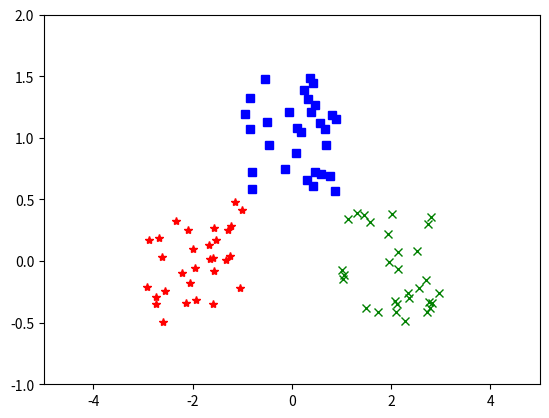

Write the Python code that produced this figure. (Note: this script raises an exception after producing the figure.)
import numpy as np
import random
import matplotlib.pyplot as plt
%matplotlib inline

def parseVector2(tuple):
    return np.array([tuple[0], tuple[1]])

def closestPoint(p, centers):
    bestIndex = 0
    closest = float("+inf")
    for i in range(len(centers)):
        tempDist = np.sum((p - centers[i]) ** 2)
        if tempDist < closest:
            closest = tempDist
            bestIndex = i
    return bestIndex

x1 = [random.uniform(-3,-1) for i in range(30)]
y1 = [random.uniform(-0.5,0.5) for i in range(30)]

x2 = [random.uniform(-1,1) for i in range(30)]
y2 = [random.uniform(0.5,1.5) for i in range(30)]

x3 = [random.uniform(1,3) for i in range(30)]
y3 = [random.uniform(-0.5,0.5) for i in range(30)]

plt.axis([-5, 5, -1, 2])
plt.plot(x1,y1,'r*')
plt.plot(x2,y2,'bs')
plt.plot(x3,y3,'gx')

p1x = sc.parallelize(x1)
p1y = sc.parallelize(y1)
p1 = p1x.zip(p1y)

p2x = sc.parallelize(x2)
p2y = sc.parallelize(y2)
p2 = p2x.zip(p2y)

p3x = sc.parallelize(x3)
p3y = sc.parallelize(y3)
p3 = p3x.zip(p3y)

data = p1.union(p2).union(p3).map(parseVector2).cache()

K = 3
convergeDist = 0.01

kPoints = data.takeSample(False, K, 2)
tempDist = 1.0

kPoints

while tempDist > convergeDist:
    closest = data.map(lambda p: (closestPoint(p, kPoints), (p, 1)))
    pointStats = closest.reduceByKey(lambda p1_c1, p2_c2: (p1_c1[0] + p2_c2[0], p1_c1[1] + p2_c2[1]))
    newPoints = pointStats.map(lambda st: (st[0], st[1][0] / st[1][1])).collect()

    tempDist = sum(np.sum((kPoints[iK] - p) ** 2) for (iK, p) in newPoints)

    for (iK, p) in newPoints:
        kPoints[iK] = p


print("Final centers: " + str(kPoints))

plt.axis([-5, 5, -1, 2])
plt.plot(x1,y1,'r*')
plt.plot(x2,y2,'bs')
plt.plot(x3,y3,'gx')

plt.plot(kPoints[0][0],kPoints[0][1],'yo')
plt.plot(kPoints[1][0],kPoints[1][1],'yo')
plt.plot(kPoints[2][0],kPoints[2][1],'yo')